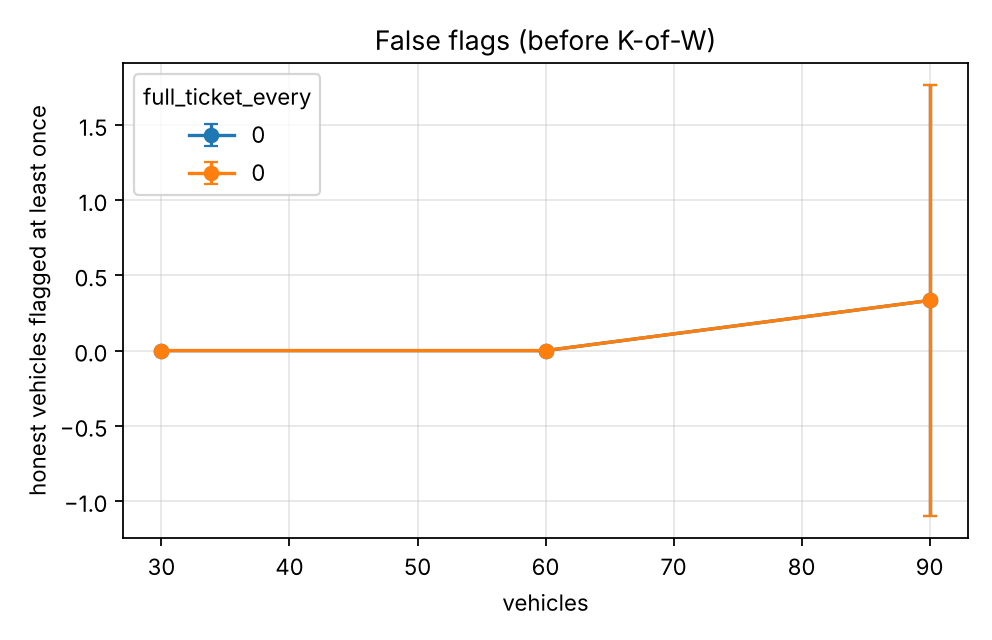

Data behind this chart, as committed beside it:
series, vehicles, honest_flagged, honest_flagged_ci95
1.0, 30.0, 0.0, 0.0
1.0, 60.0, 0.0, 0.0
1.0, 90.0, 0.3333, 1.434
10.0, 30.0, 0.0, 0.0
10.0, 60.0, 0.0, 0.0
10.0, 90.0, 0.3333, 1.434
